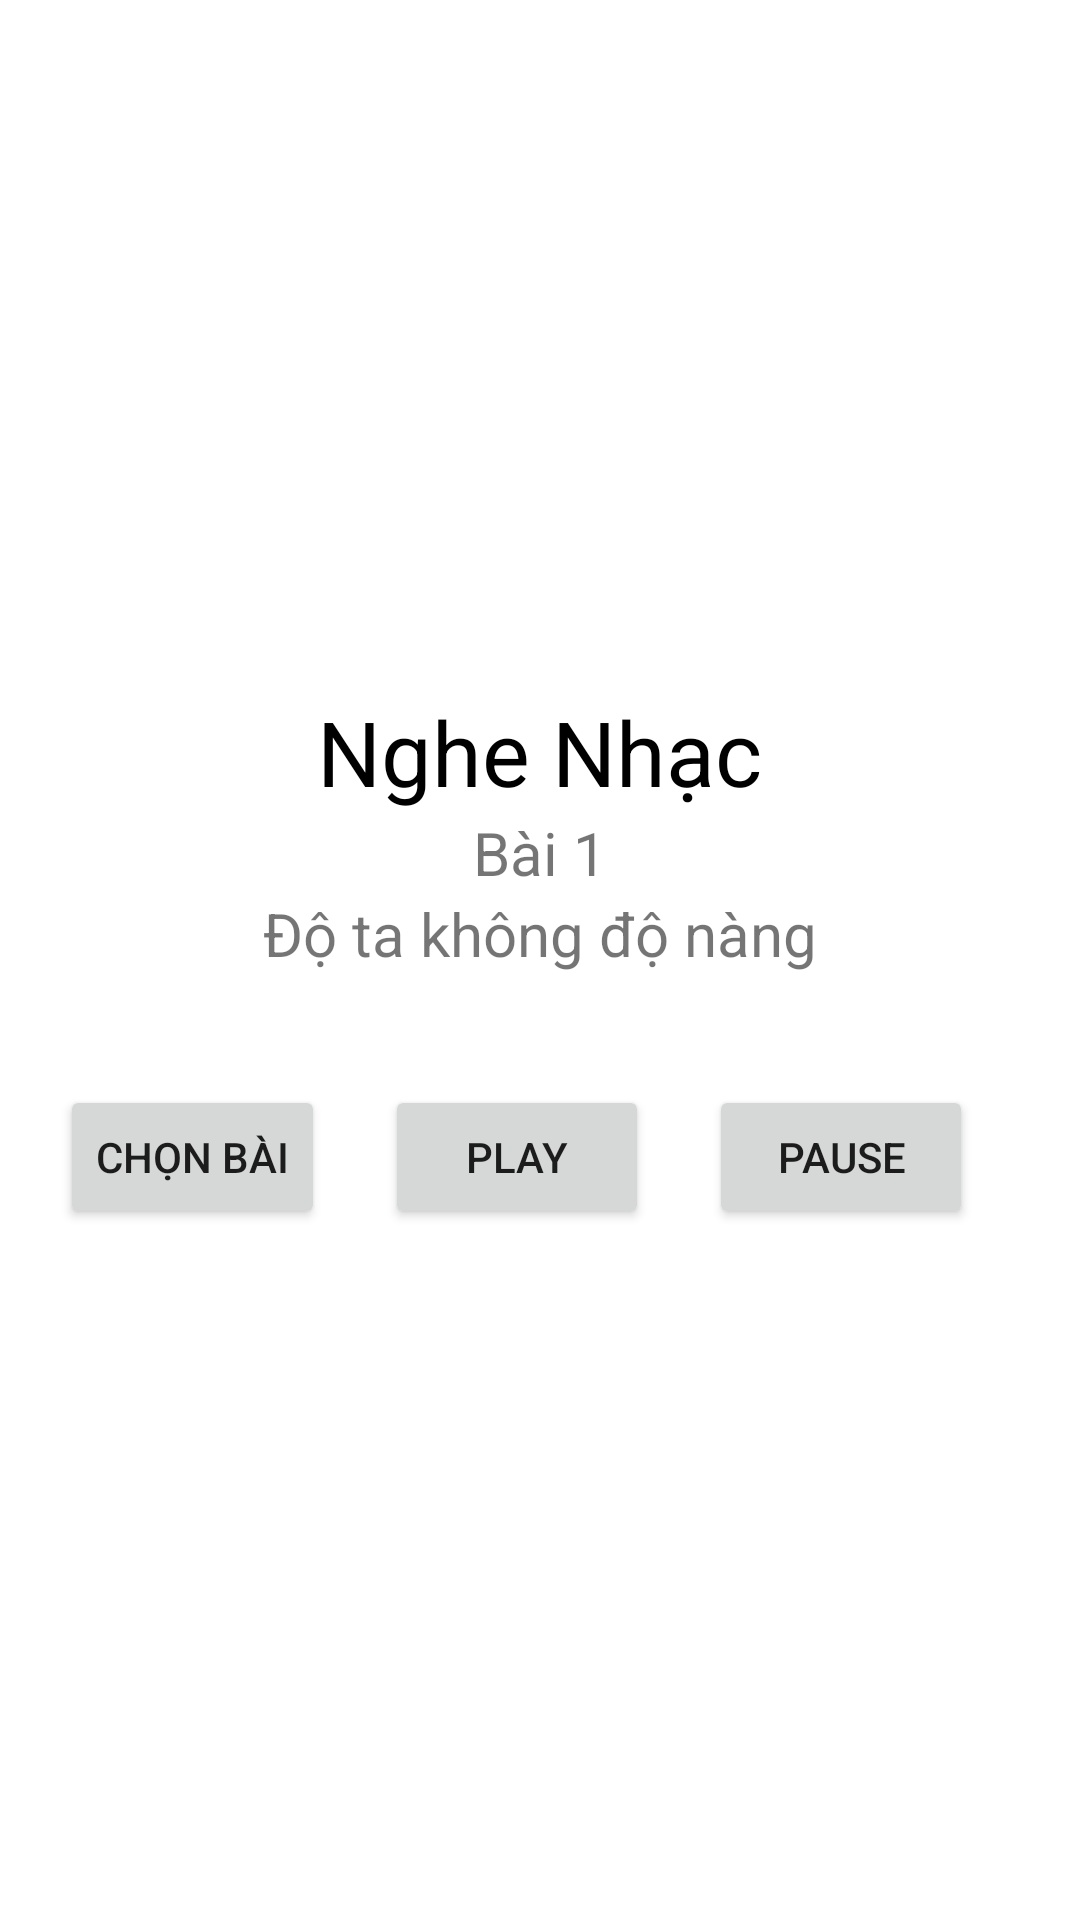

Reconstruct the res/layout file that produces this screen, plus the resources it refers to.
<!-- AndroidManifest.xml: application theme Theme.Nghenahc -->
<!-- res/layout/activity_main.xml -->
<?xml version="1.0" encoding="utf-8"?>

<LinearLayout xmlns:android="http://schemas.android.com/apk/res/android"
    xmlns:app="http://schemas.android.com/apk/res-auto"
    xmlns:tools="http://schemas.android.com/tools"
    android:layout_width="match_parent"
    android:layout_height="match_parent"
    tools:context=".MainActivity"
    android:orientation="vertical"
    android:gravity="center">
<TextView
    android:textSize="30sp"
    android:textColor="@color/black"
    android:layout_width="wrap_content"
    android:layout_height="wrap_content"
    android:text="Nghe Nhạc"></TextView>
    <TextView
        android:id="@+id/stt"
        android:layout_width="wrap_content"
        android:layout_height="wrap_content"
        android:text="Bài 1"
        android:textSize="20sp">
    </TextView>
    <TextView
        android:id="@+id/nameMusic"
        android:layout_width="wrap_content"
        android:layout_height="wrap_content"
        android:text="Độ ta không độ nàng"
        android:textSize="20sp">
    </TextView>

    <TextView
        android:id="@+id/time"
        android:layout_width="wrap_content"
        android:layout_height="wrap_content"
        android:layout_gravity="right"
        android:layout_marginRight="10dp"
        android:text=""
        android:textSize="20sp"></TextView>
    <LinearLayout
        android:layout_width="match_parent"
        android:layout_height="wrap_content"
        android:orientation="horizontal"
        android:layout_marginTop="10dp"
        >
        <Button
            android:id="@+id/chonbai"
            android:layout_width="wrap_content"
            android:layout_height="wrap_content"
            android:layout_marginLeft="20dp"
            android:text="Chọn bài"></Button>
        <Button
            android:id="@+id/play"
            android:layout_width="wrap_content"
            android:layout_height="wrap_content"
            android:layout_marginLeft="20dp"
            android:text="Play"></Button>
        <Button
            android:id="@+id/pause"
            android:layout_marginLeft="20dp"
            android:layout_width="wrap_content"
            android:layout_height="wrap_content"
            android:text="Pause"></Button>
    </LinearLayout>


</LinearLayout>
<!-- resources referenced by this layout -->
<resources>
  <style name="Theme.Nghenahc" parent="Theme.MaterialComponents.DayNight.DarkActionBar">
          
          <item name="colorPrimary">@color/purple_500</item>
          <item name="colorPrimaryVariant">@color/purple_700</item>
          <item name="colorOnPrimary">@color/white</item>
          
          <item name="colorSecondary">@color/teal_200</item>
          <item name="colorSecondaryVariant">@color/teal_700</item>
          <item name="colorOnSecondary">@color/black</item>
          
          <item name="android:statusBarColor" tools:targetApi="l">?attr/colorPrimaryVariant</item>
          
      </style>
  <!-- not gathered from this repository: default colours our renderer supplied (Android Studio template values) -->
  <color name="purple_500">#FF6200EE</color>
  <color name="purple_700">#FF3700B3</color>
  <color name="teal_200">#FF03DAC5</color>
  <color name="teal_700">#FF018786</color>
  <color name="black">#FF000000</color>
  <color name="white">#FFFFFFFF</color>
</resources>
